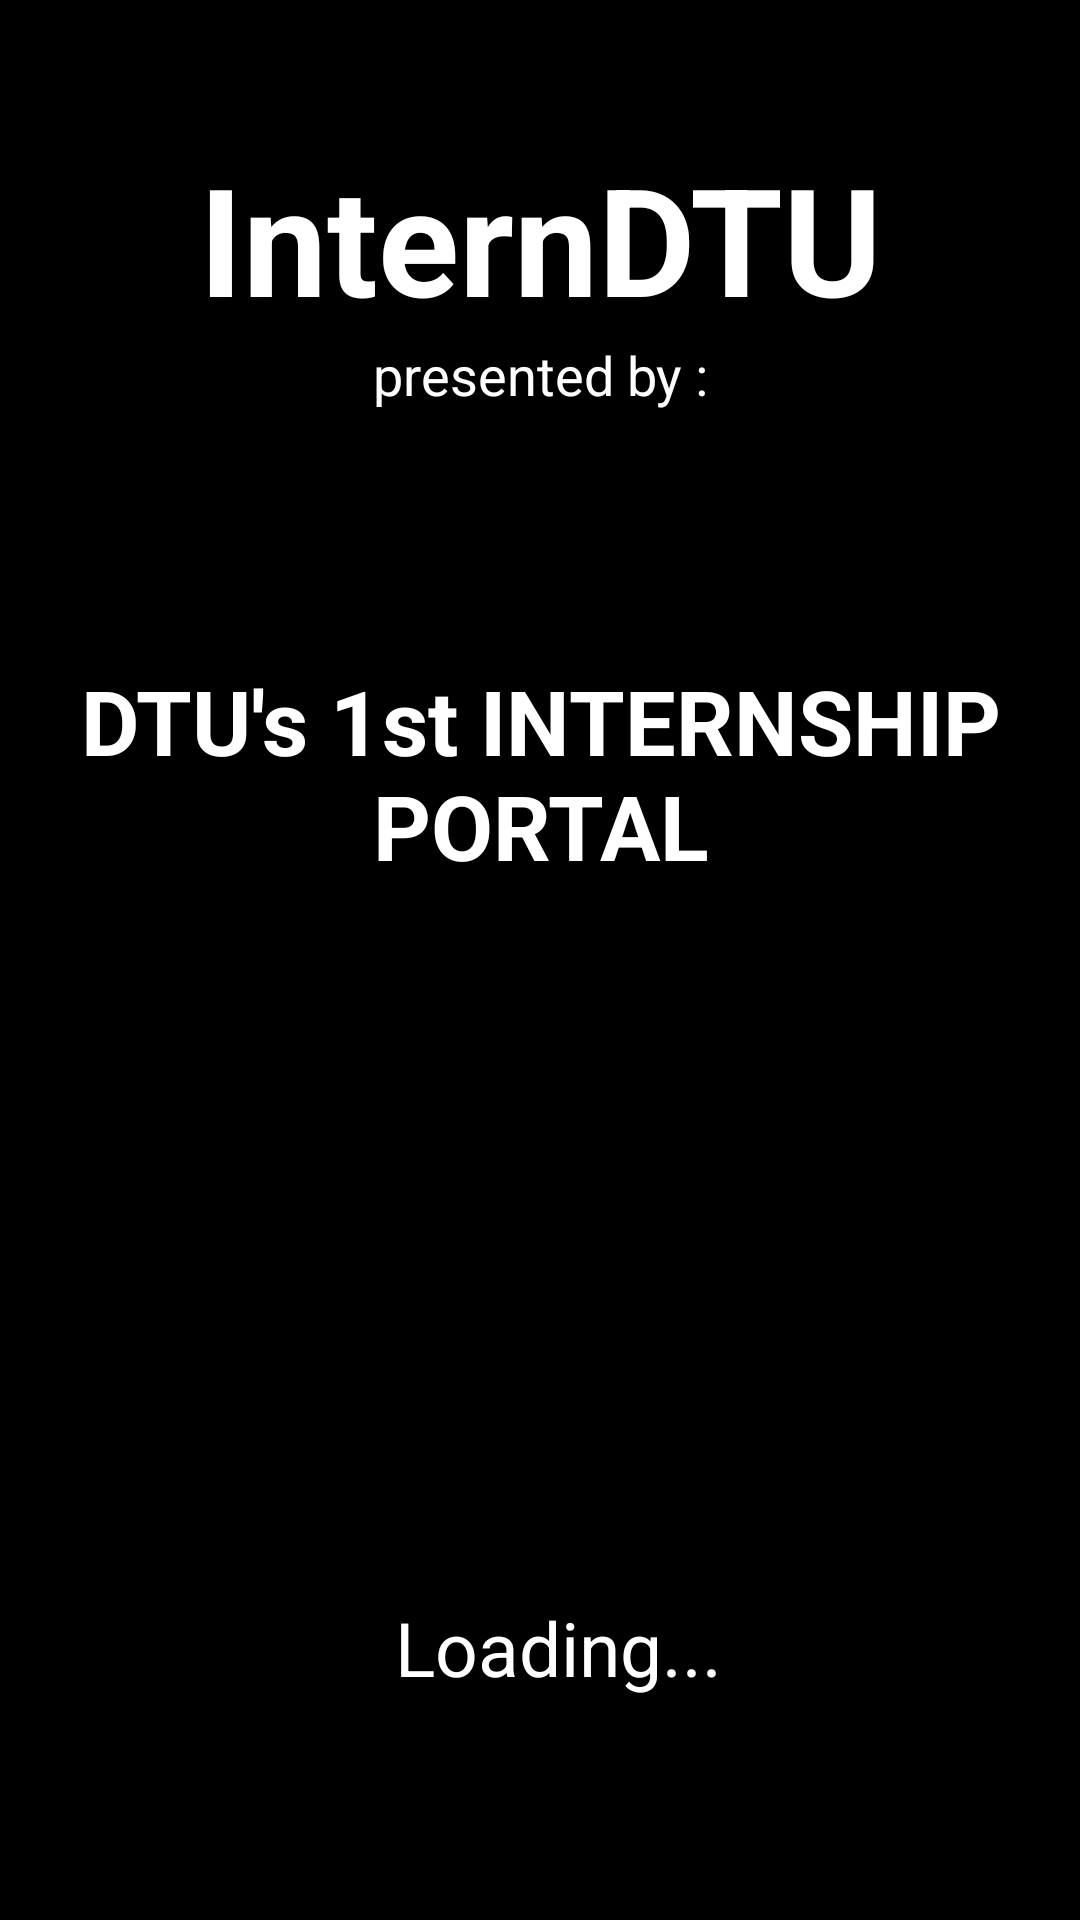

This screen was rendered from an Android layout file. Write that file and the resources it references.
<!-- AndroidManifest.xml: application theme Theme.AppCompat.Light.NoActionBar -->
<!-- res/layout/activity_main.xml -->
<?xml version="1.0" encoding="utf-8"?>
<android.support.design.widget.CoordinatorLayout
    xmlns:android="http://schemas.android.com/apk/res/android"
    xmlns:app="http://schemas.android.com/apk/res-auto"
    xmlns:tools="http://schemas.android.com/tools" android:layout_width="match_parent"
    android:layout_height="match_parent" android:fitsSystemWindows="true"
    tools:context="com.ecelldtu.ip.MainActivity"
    >

    <android.support.design.widget.AppBarLayout android:layout_height="wrap_content"
        android:layout_width="match_parent" android:theme="@style/AppTheme.NoActionBar"/>

        
            
            

    

    <include layout="@layout/content_main" />



</android.support.design.widget.CoordinatorLayout>
<!-- res/layout/content_main.xml (included above) -->
<?xml version="1.0" encoding="utf-8"?>
<RelativeLayout xmlns:android="http://schemas.android.com/apk/res/android"
    xmlns:app="http://schemas.android.com/apk/res-auto"
    xmlns:tools="http://schemas.android.com/tools"
    android:layout_width="match_parent"
    android:layout_height="match_parent"

    android:background="@android:color/black"
    xmlns:custom="http://schemas.android.com/apk/res-auto"
    app:layout_behavior="@string/appbar_scrolling_view_behavior"
    tools:context="com.ecell.dtu.ip.MainActivity"
    tools:showIn="@layout/activity_main"
    >


    <RelativeLayout
        android:layout_width="match_parent"
        android:layout_height="match_parent"
        android:layout_alignParentStart="true"
        android:layout_alignParentTop="true"
        android:background="@android:color/black">
        
        <TextView
            android:id="@+id/tv1"
            android:layout_width="match_parent"
            android:layout_height="wrap_content"
            android:layout_alignParentStart="true"
            android:layout_alignParentTop="true"
            android:layout_gravity="center|center_horizontal"
            android:layout_marginTop="46dp"
            android:gravity="center"
            android:text="InternDTU"
            android:textColor="@android:color/white"
            android:textSize="50sp"
            android:textStyle="bold"
            android:visibility="visible" />

        <TextView
            android:id="@+id/tv2"
            android:layout_width="match_parent"
            android:layout_height="wrap_content"

            android:layout_alignParentStart="true"
            android:layout_below="@+id/tv1"
            android:layout_gravity="center|center_horizontal"
            android:gravity="center"
            android:text="presented by :"
            android:textColor="@android:color/white"
            android:textSize="18sp"
            android:visibility="visible" />

        <ImageView
            android:id="@+id/img"
            android:layout_width="170sp"
            android:layout_height="170sp"

            android:layout_alignParentTop="true"
            android:layout_centerHorizontal="true"
            android:layout_marginTop="91dp"
            android:src="@drawable/logo"
            android:visibility="visible" />

        <TextView
            android:id="@+id/tv"
            android:layout_width="match_parent"
            android:layout_height="wrap_content"
            android:layout_alignParentStart="true"
            android:layout_alignParentTop="true"
            android:layout_gravity="center|center_horizontal"
            android:layout_marginTop="220dp"
            android:gravity="center"
            android:text="DTU's 1st INTERNSHIP PORTAL"
            android:textColor="@android:color/white"
            android:textSize="30sp"
            android:textStyle="bold"
            android:visibility="visible" />

        <LinearLayout
            android:layout_width="match_parent"
            android:layout_height="wrap_content"
            android:layout_alignParentBottom="true"
            android:layout_marginBottom="70sp"
            android:orientation="vertical">


            <com.cunoraz.gifview.library.GifView
                android:id="@+id/pb"
                android:layout_width="wrap_content"
                android:layout_height="wrap_content"
                android:layout_below="@+id/tv"
                android:layout_centerHorizontal="true"
                android:layout_gravity="center_horizontal|center"
                android:layout_marginBottom="10sp"

                android:visibility="gone"
                custom:gif="@mipmap/redcube" />


            <TextView
                android:id="@+id/tvload"
                android:layout_width="match_parent"
                android:layout_height="wrap_content"


                android:layout_gravity="center|center_horizontal"
                android:layout_marginBottom="4sp"
                android:layout_marginLeft="6sp"

                android:gravity="center"
                android:text="Loading..."
                android:textColor="@android:color/white"
                android:textSize="25sp"

                android:visibility="visible" />
        </LinearLayout>

    </RelativeLayout>
    <WebView
        android:layout_width="match_parent"
        android:layout_height="match_parent"
        android:id="@+id/webview"
        android:visibility="gone"
        android:configChanges="orientation|screenSize"
        >


    </WebView>

</RelativeLayout>
<!-- resources referenced by this layout -->
<resources>
  <style name="AppTheme.NoActionBar">
          <item name="windowActionBar">false</item>
          <item name="windowNoTitle">true</item>
      </style>
  <style name="AppTheme.PopupOverlay" parent="ThemeOverlay.AppCompat.Light" />
</resources>
